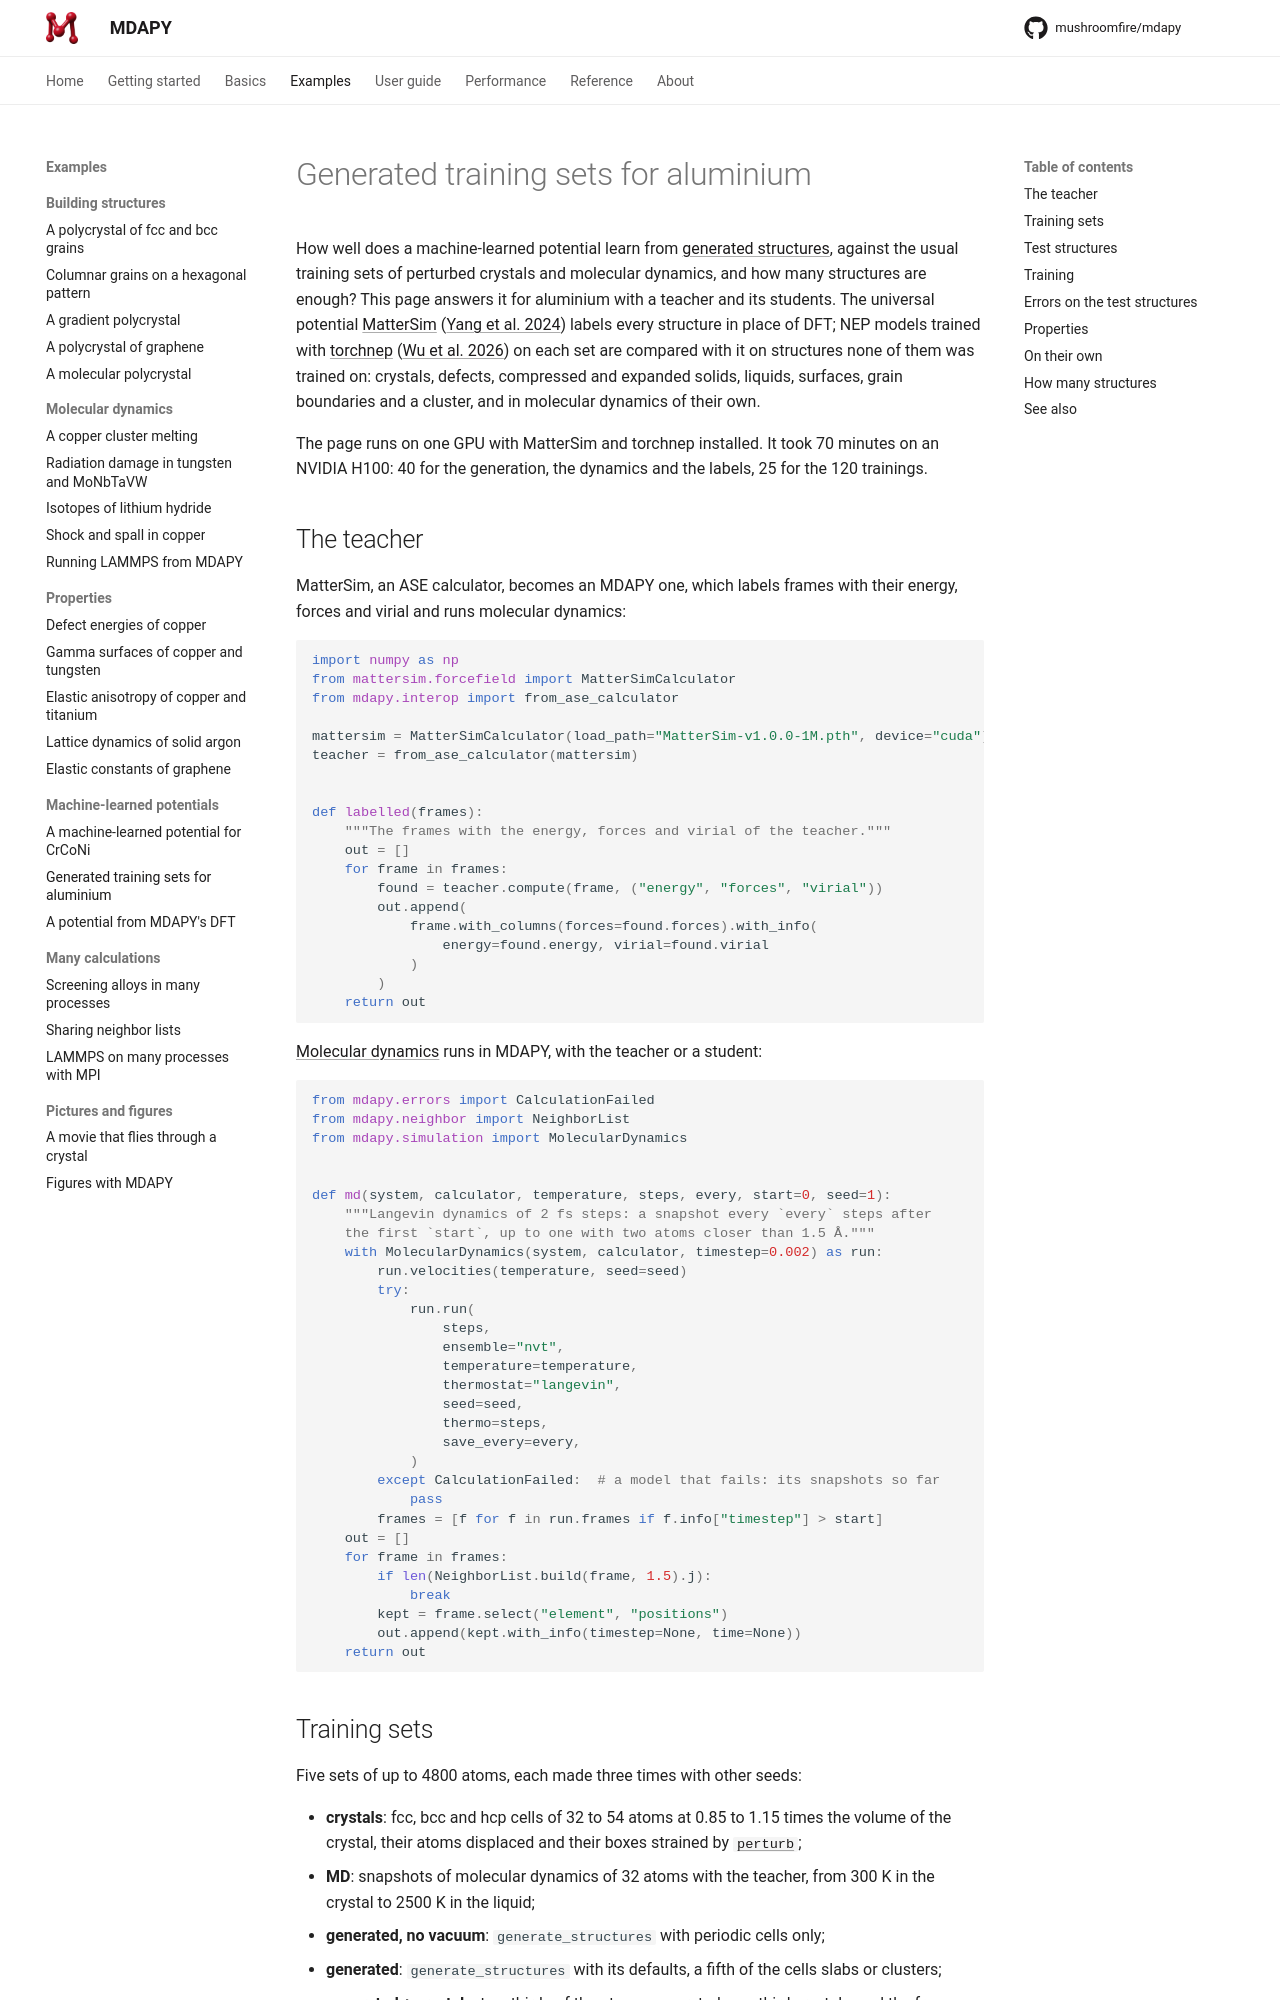

repository: mushroomfire/mdapy · page: dev/examples/aluminium-training/index.html · generator: mkdocs

# Generated training sets for aluminium

How well does a machine-learned potential learn from
[generated structures](../user-guide/mlip/generation.md), against the usual
training sets of perturbed crystals and molecular dynamics, and how many
structures are enough? This page answers it for aluminium with a teacher
and its students. The universal potential
[MatterSim](https://github.com/microsoft/mattersim)
([Yang et al. 2024](../reference/references.md#yang2024)) labels every
structure in place of DFT; NEP models trained with
[torchnep](https://github.com/mushroomfire/torchnep)
([Wu et al. 2026](../reference/references.md#wu2026torchnep)) on each set are
compared with it on structures none of them was trained on: crystals,
defects, compressed and expanded solids, liquids, surfaces, grain
boundaries and a cluster, and in molecular dynamics of their own.

The page runs on one GPU with MatterSim and torchnep installed. It took 70
minutes on an NVIDIA H100: 40 for the generation, the dynamics and the
labels, 25 for the 120 trainings.

<!-- needs: mattersim -->
<!-- needs: torchnep -->

## The teacher

MatterSim, an ASE calculator, becomes an MDAPY one, which labels frames
with their energy, forces and virial and runs molecular dynamics:

```python
import numpy as np
from mattersim.forcefield import MatterSimCalculator
from mdapy.interop import from_ase_calculator

mattersim = MatterSimCalculator(load_path="MatterSim-v1.0.0-1M.pth", device="cuda")
teacher = from_ase_calculator(mattersim)


def labelled(frames):
    """The frames with the energy, forces and virial of the teacher."""
    out = []
    for frame in frames:
        found = teacher.compute(frame, ("energy", "forces", "virial"))
        out.append(
            frame.with_columns(forces=found.forces).with_info(
                energy=found.energy, virial=found.virial
            )
        )
    return out
```

[Molecular dynamics](../user-guide/simulation/running.md) runs in MDAPY,
with the teacher or a student:

```python
from mdapy.errors import CalculationFailed
from mdapy.neighbor import NeighborList
from mdapy.simulation import MolecularDynamics


def md(system, calculator, temperature, steps, every, start=0, seed=1):
    """Langevin dynamics of 2 fs steps: a snapshot every `every` steps after
    the first `start`, up to one with two atoms closer than 1.5 Å."""
    with MolecularDynamics(system, calculator, timestep=0.002) as run:
        run.velocities(temperature, seed=seed)
        try:
            run.run(
                steps,
                ensemble="nvt",
                temperature=temperature,
                thermostat="langevin",
                seed=seed,
                thermo=steps,
                save_every=every,
            )
        except CalculationFailed:  # a model that fails: its snapshots so far
            pass
        frames = [f for f in run.frames if f.info["timestep"] > start]
    out = []
    for frame in frames:
        if len(NeighborList.build(frame, 1.5).j):
            break
        kept = frame.select("element", "positions")
        out.append(kept.with_info(timestep=None, time=None))
    return out
```
